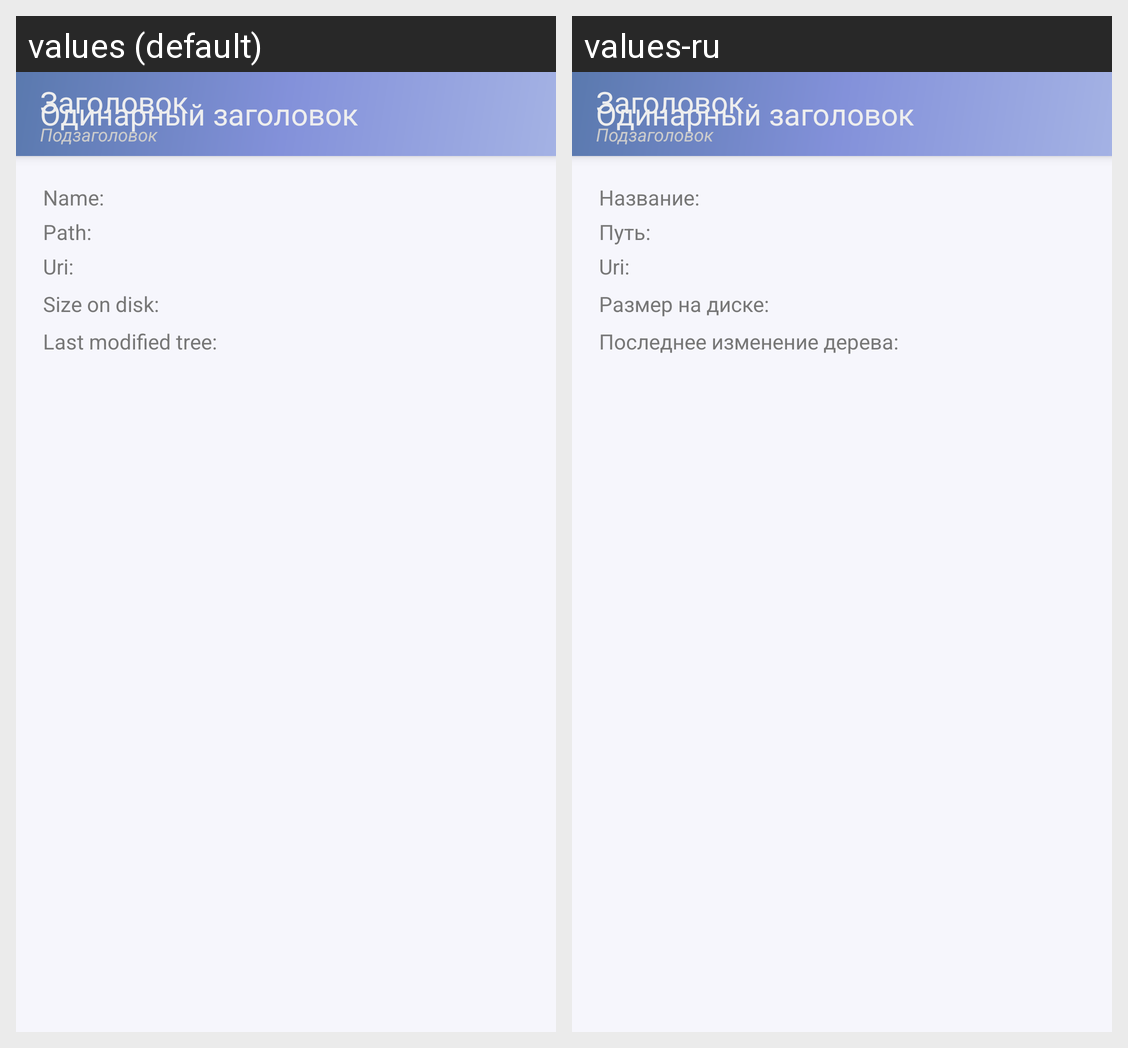

Locale-by-locale string values for the Android screen shown in this grid:
Android screen res/layout/activity_storage_info.xml rendered under 2 locales, left to right: values (default), values-ru. Device: Nexus 5 (rendered at 1080×1920; each locale shown at half size, 540×960, under a caption strip naming it); theme AppTheme.
Strings drawn on this screen, with the default value and each locale's value (text and hints the layout hard-codes, and strings that could not be matched under every locale, appear in the picture but are not listed):

label_storage_name_colon
  values: Name:
  values-ru: Название:

label_storage_path_colon
  values: Path:
  values-ru: Путь:

label_storage_uri_colon
  values: Uri:
  values-ru: Uri:

label_storage_size_colon
  values: Size on disk:
  values-ru: Размер на диске:

label_storage_last_edit_colon
  values: Last modified tree:
  values-ru: Последнее изменение дерева:
